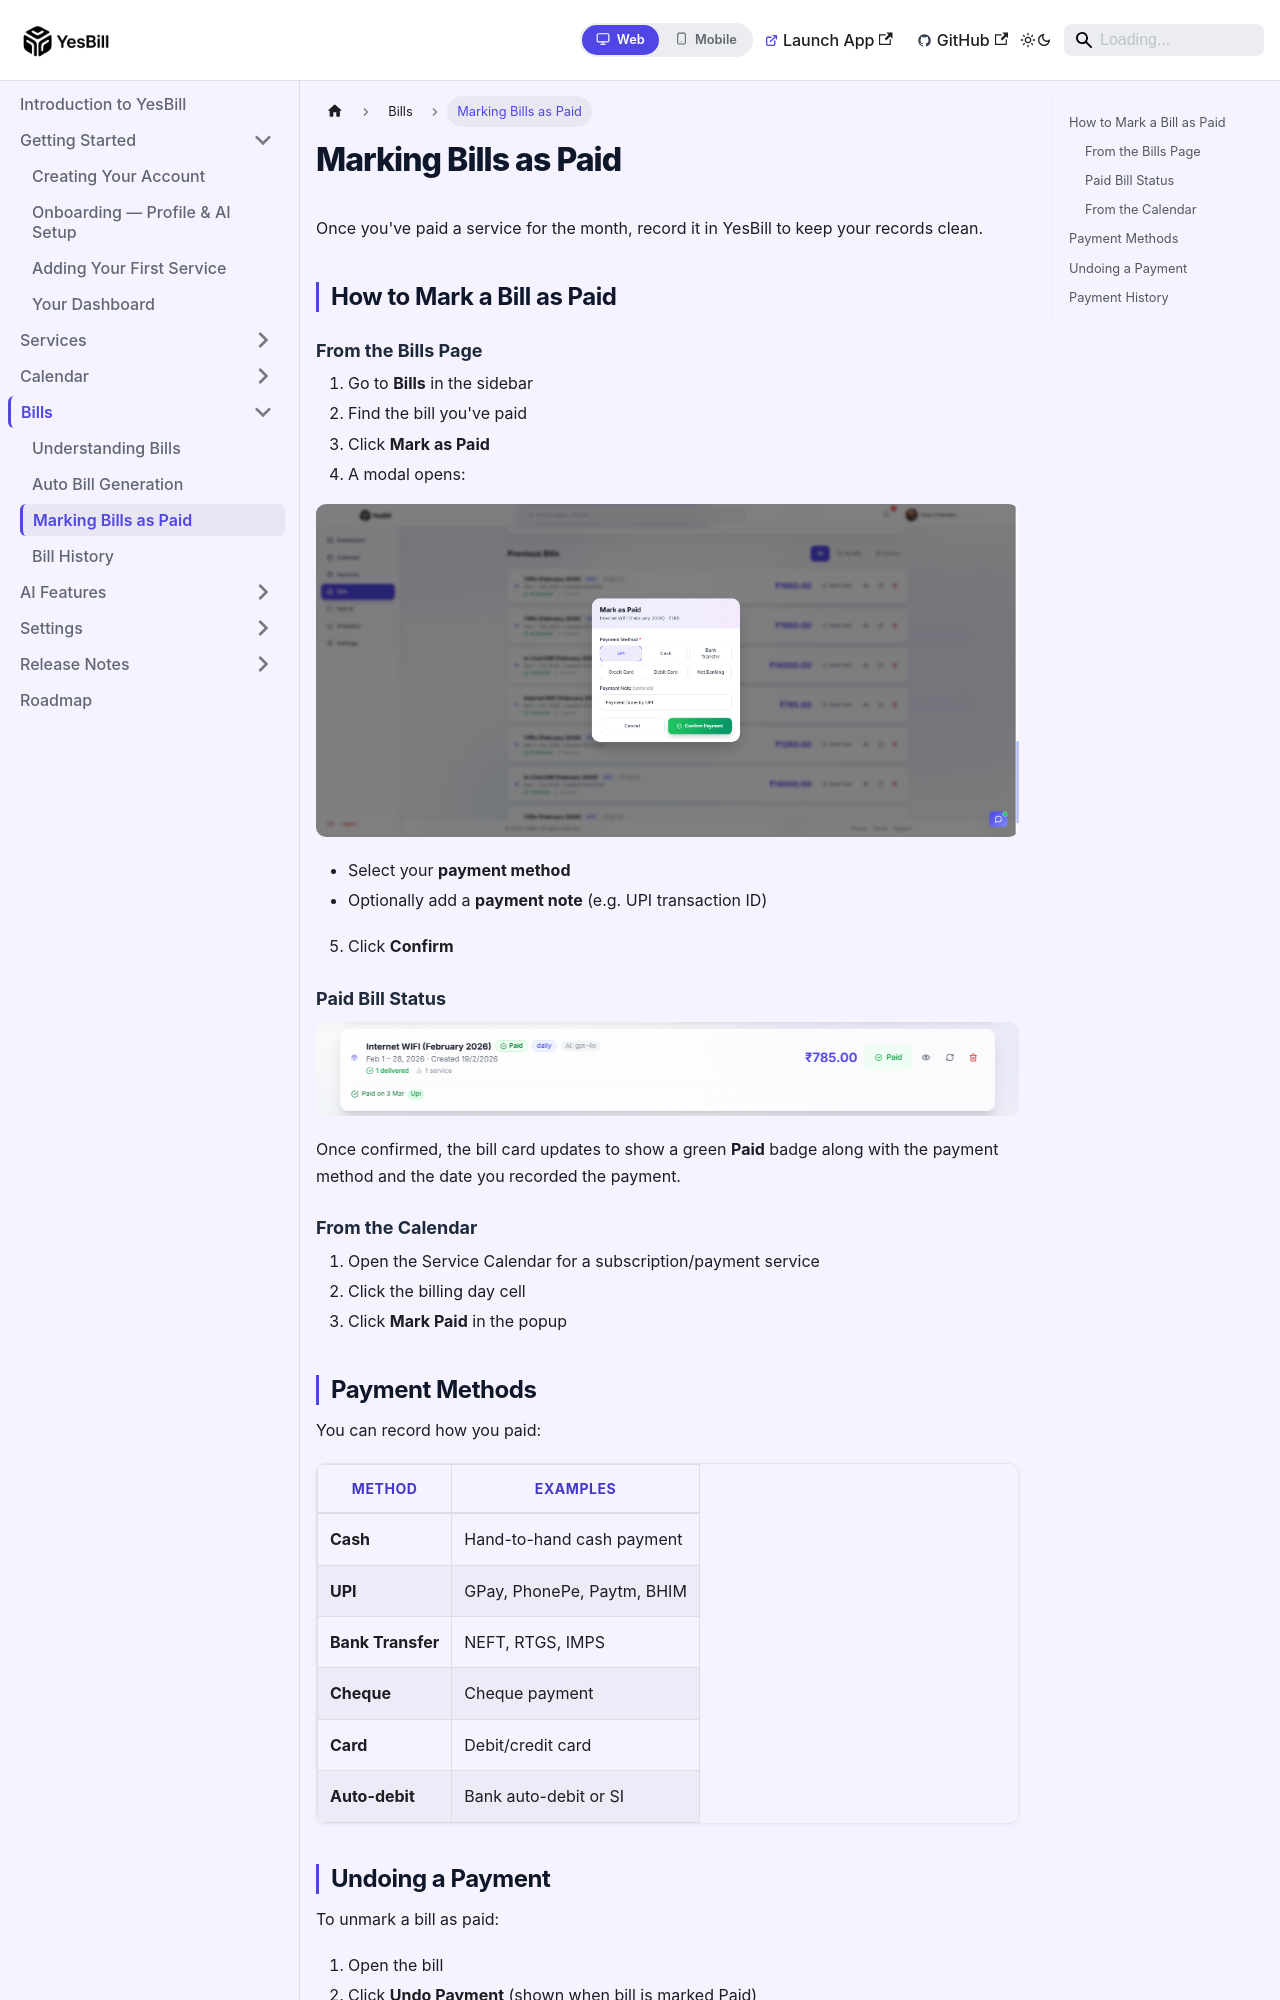

repository: Ishan96Dev/YesBill · page: docs/bills/marking-paid/index.html · generator: docusaurus

---
id: marking-paid
title: Marking Bills as Paid
sidebar_position: 3
---

# Marking Bills as Paid

Once you've paid a service for the month, record it in YesBill to keep your records clean.

## How to Mark a Bill as Paid

### From the Bills Page

1. Go to **Bills** in the sidebar
2. Find the bill you've paid
3. Click **Mark as Paid**
4. A modal opens:

![Mark as paid modal](/img/screenshots/Mark-as-paid-modal-01.png)

   - Select your **payment method**
   - Optionally add a **payment note** (e.g. UPI transaction ID)
5. Click **Confirm**

### Paid Bill Status

![Bill marked as paid status](/img/screenshots/Bill-Paid-status-(Mark-as-paid)-01.png)

Once confirmed, the bill card updates to show a green **Paid** badge along with the payment method and the date you recorded the payment.

### From the Calendar
1. Open the Service Calendar for a subscription/payment service
2. Click the billing day cell
3. Click **Mark Paid** in the popup
